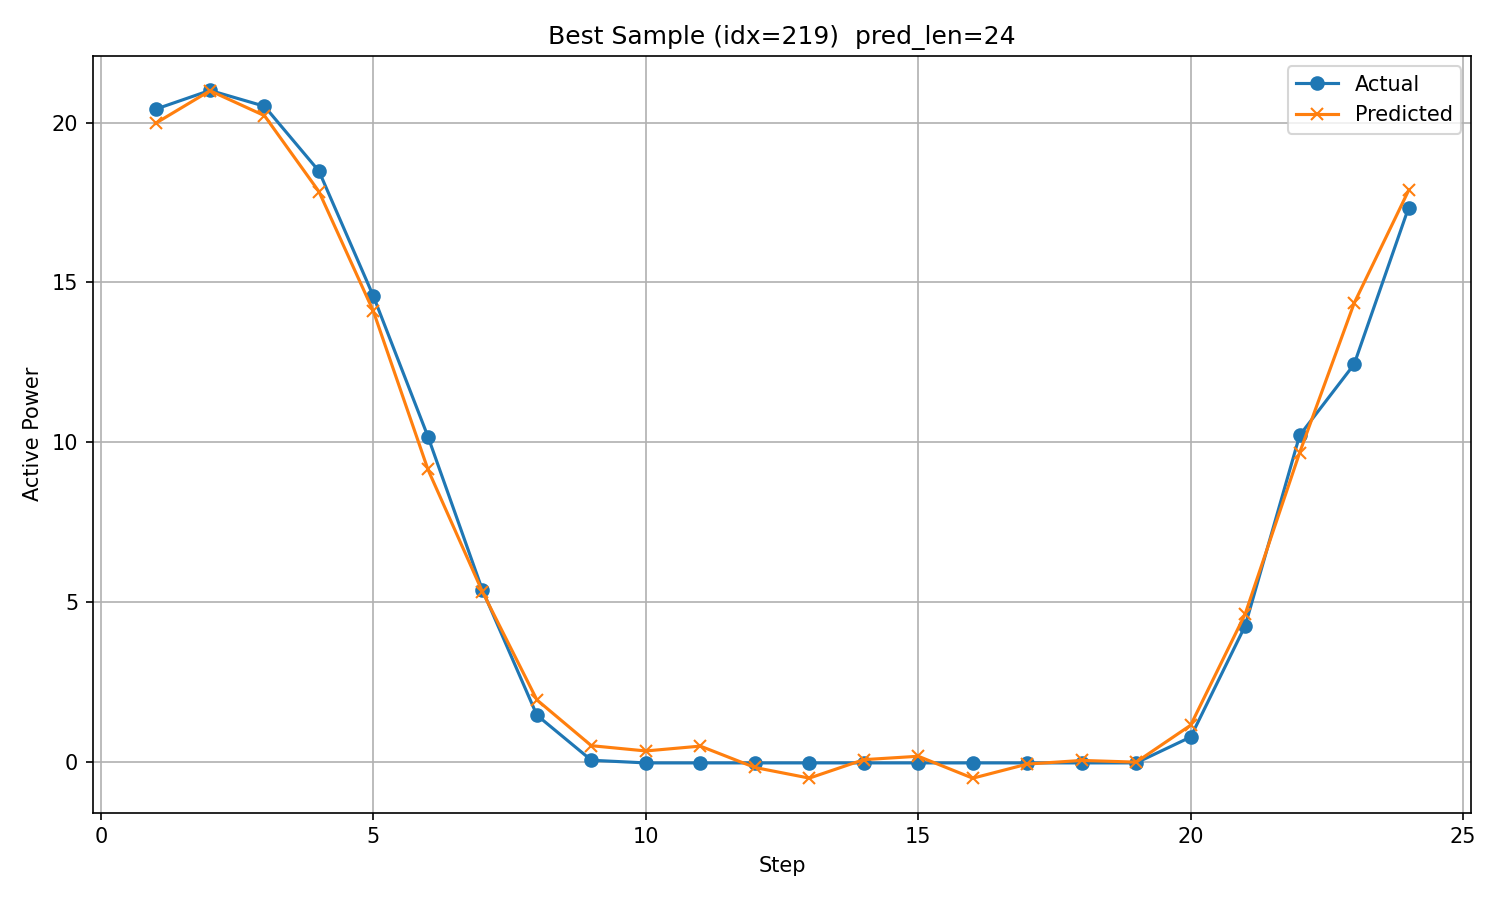

The data file committed next to this chart (first rows):
timestamp, step, actual, predicted
2017/12/4 11:00, 1, 20.42, 19.97
2017/12/4 12:00, 2, 21, 20.99
2017/12/4 13:00, 3, 20.51, 20.21
2017/12/4 14:00, 4, 18.48, 17.84
2017/12/4 15:00, 5, 14.57, 14.09
2017/12/4 16:00, 6, 10.18, 9.153
2017/12/4 17:00, 7, 5.384, 5.331
2017/12/4 18:00, 8, 1.471, 1.949
2017/12/4 19:00, 9, 0.06186, 0.5169
2017/12/4 20:00, 10, -0.02179, 0.3521
2017/12/4 21:00, 11, -0.02179, 0.5034
2017/12/4 22:00, 12, -0.02163, -0.1642
2017/12/4 23:00, 13, -0.02148, -0.4967
2017/12/5 0:00, 14, -0.02126, 0.08009
2017/12/5 1:00, 15, -0.02147, 0.1863
2017/12/5 2:00, 16, -0.02142, -0.4994
2017/12/5 3:00, 17, -0.02149, -0.05857
2017/12/5 4:00, 18, -0.02165, 0.05586
2017/12/5 5:00, 19, -0.02131, 0.002604
2017/12/5 6:00, 20, 0.7883, 1.158
2017/12/5 7:00, 21, 4.265, 4.634
2017/12/5 8:00, 22, 10.22, 9.678
2017/12/5 9:00, 23, 12.44, 14.35
2017/12/5 10:00, 24, 17.34, 17.88
